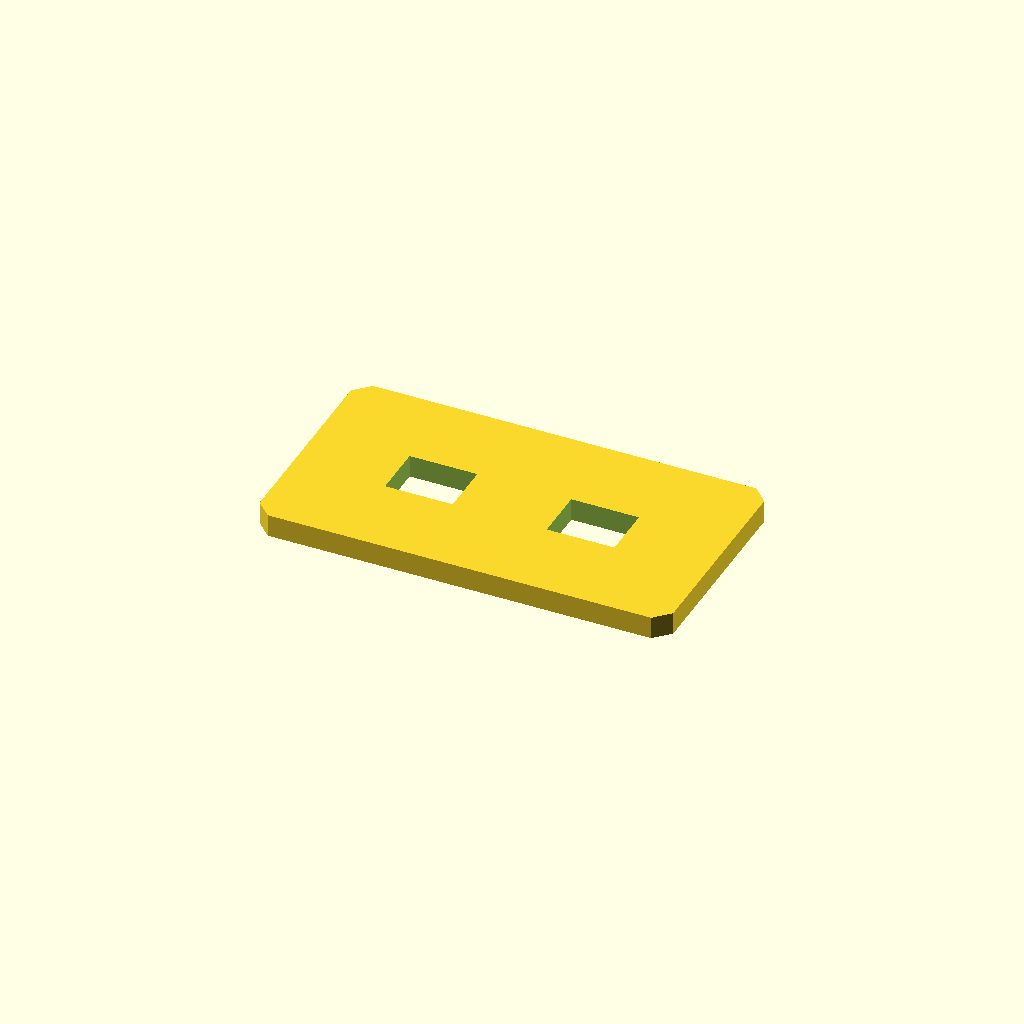
Cell 1: rendered with the file's own defaults.
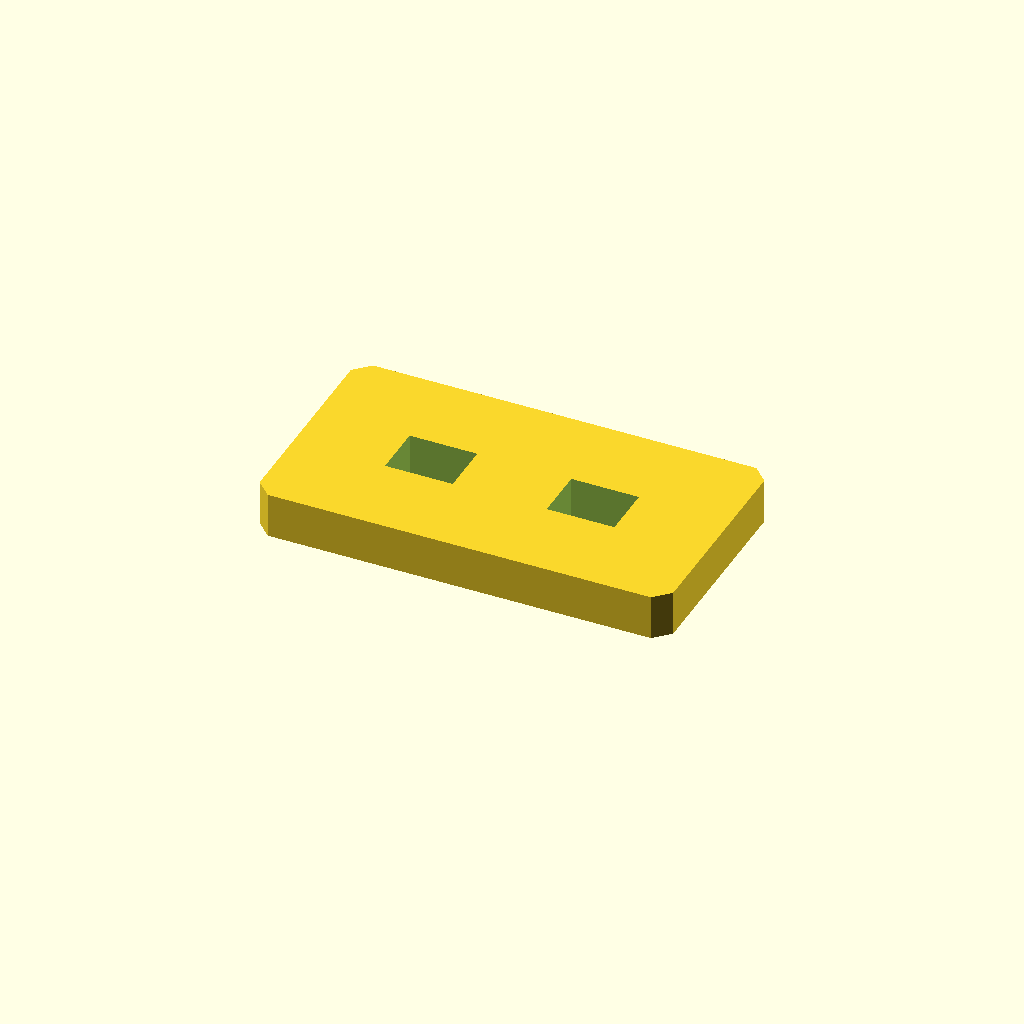
Cell 2: the same model with plate_t = 12.
All cells are drawn from one camera (rotation 55°, 0°, 25°, orthographic, colour scheme Cornfield), so only the parameter changes between them.
OpenSCAD source file optional_data/data/sketch2/voidplates/part_0021.scad:
$fn = 32;

// ----------------------------------------------------------------------
// Windowed plate: 2 voids, 110 x 60 x 6 mm
// ----------------------------------------------------------------------

// --- parameters (mm) ---
plate_l = 110;            // plate length, X
plate_w = 60;             // plate width, Y
plate_t = 6;              // plate thickness, Z
edge_margin = 12;         // wall from the plate edge to any window
windows = 2;              // number of windows in the row
win_l = 18;               // window length
win_w = 14;               // window width
win_pitch = 43;           // window pitch along X
depth_1 = 6;              // depth of void 1 (full thickness = through)
depth_2 = 6;              // depth of void 2 (full thickness = through)
corner_c = 4;             // corner chamfer of the plate

profile = [[4, 0], [106, 0], [110, 4], [110, 56], [106, 60], [4, 60], [0, 56], [0, 4]];  // primary outline, 8 points, counter clockwise
void_1 = [[24.5, 23], [42.5, 23], [42.5, 37], [24.5, 37]];  // window 1 of the row, 4 points
void_2 = [[67.5, 23], [85.5, 23], [85.5, 37], [67.5, 37]];  // window 2 of the row, 4 points

// --- the one profile operation ---
difference() {
  linear_extrude(height = plate_t) polygon(points = profile);
  translate([0, 0, -1])
    linear_extrude(height = plate_t + 2) polygon(points = void_1);
  translate([0, 0, -1])
    linear_extrude(height = plate_t + 2) polygon(points = void_2);
}
Parameter table extracted from the source (name, type, default, range or options):
plate_l: number, default 110
plate_w: number, default 60
plate_t: number, default 6
edge_margin: number, default 12
windows: number, default 2
win_l: number, default 18
win_w: number, default 14
win_pitch: number, default 43
depth_1: number, default 6
depth_2: number, default 6
corner_c: number, default 4
